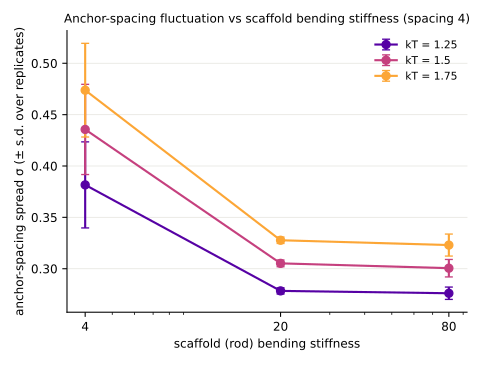

The data file committed next to this chart (first rows):
rod_bend, temperature, n_reps, intra_sigma, intra_sigma_reperr
4, 1.25, 3, 0.3816, 0.0419
20, 1.25, 3, 0.2784, 0.003
80, 1.25, 3, 0.2761, 0.006
4, 1.5, 3, 0.4356, 0.0439
20, 1.5, 3, 0.3052, 0.0033
80, 1.5, 3, 0.3005, 0.0085
4, 1.75, 3, 0.4738, 0.0456
20, 1.75, 3, 0.3277, 0.0031
80, 1.75, 3, 0.323, 0.0107
